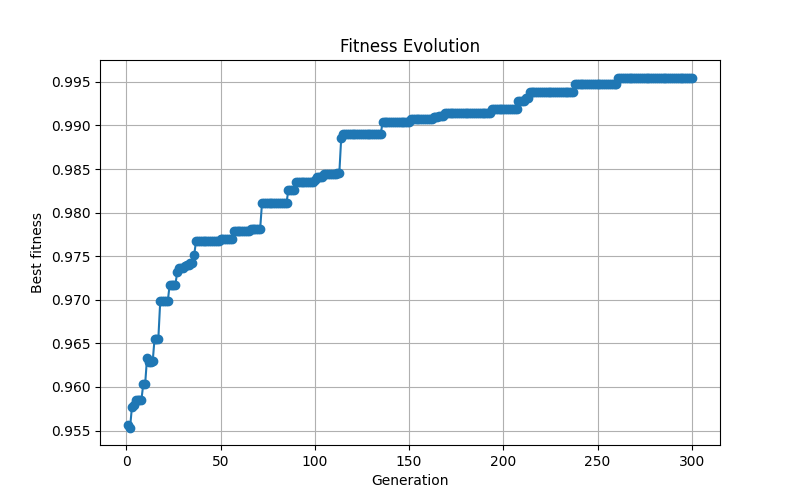

The data file committed next to this chart (first rows):
generation, best_fitness
0, 0.9556
1, 0.9553
2, 0.9577
3, 0.9579
4, 0.9585
5, 0.9585
6, 0.9585
7, 0.9585
8, 0.9603
9, 0.9603
10, 0.9633
11, 0.9629
12, 0.9629
13, 0.9629
14, 0.9656
15, 0.9656
16, 0.9656
17, 0.9698
18, 0.9698
19, 0.9698
20, 0.9698
21, 0.9698
22, 0.9717
23, 0.9717
24, 0.9717
25, 0.9717
26, 0.9731
27, 0.9737
28, 0.9737
29, 0.9737
30, 0.9738
31, 0.974
32, 0.974
33, 0.9743
34, 0.9743
35, 0.9751
36, 0.9768
37, 0.9768
38, 0.9768
39, 0.9768
40, 0.9768
41, 0.9768
42, 0.9768
43, 0.9768
44, 0.9768
45, 0.9768
46, 0.9768
47, 0.9768
48, 0.9768
49, 0.977
50, 0.977
51, 0.977
52, 0.977
53, 0.977
54, 0.977
55, 0.977
56, 0.9779
57, 0.9779
58, 0.9779
59, 0.9779
... 240 more rows
